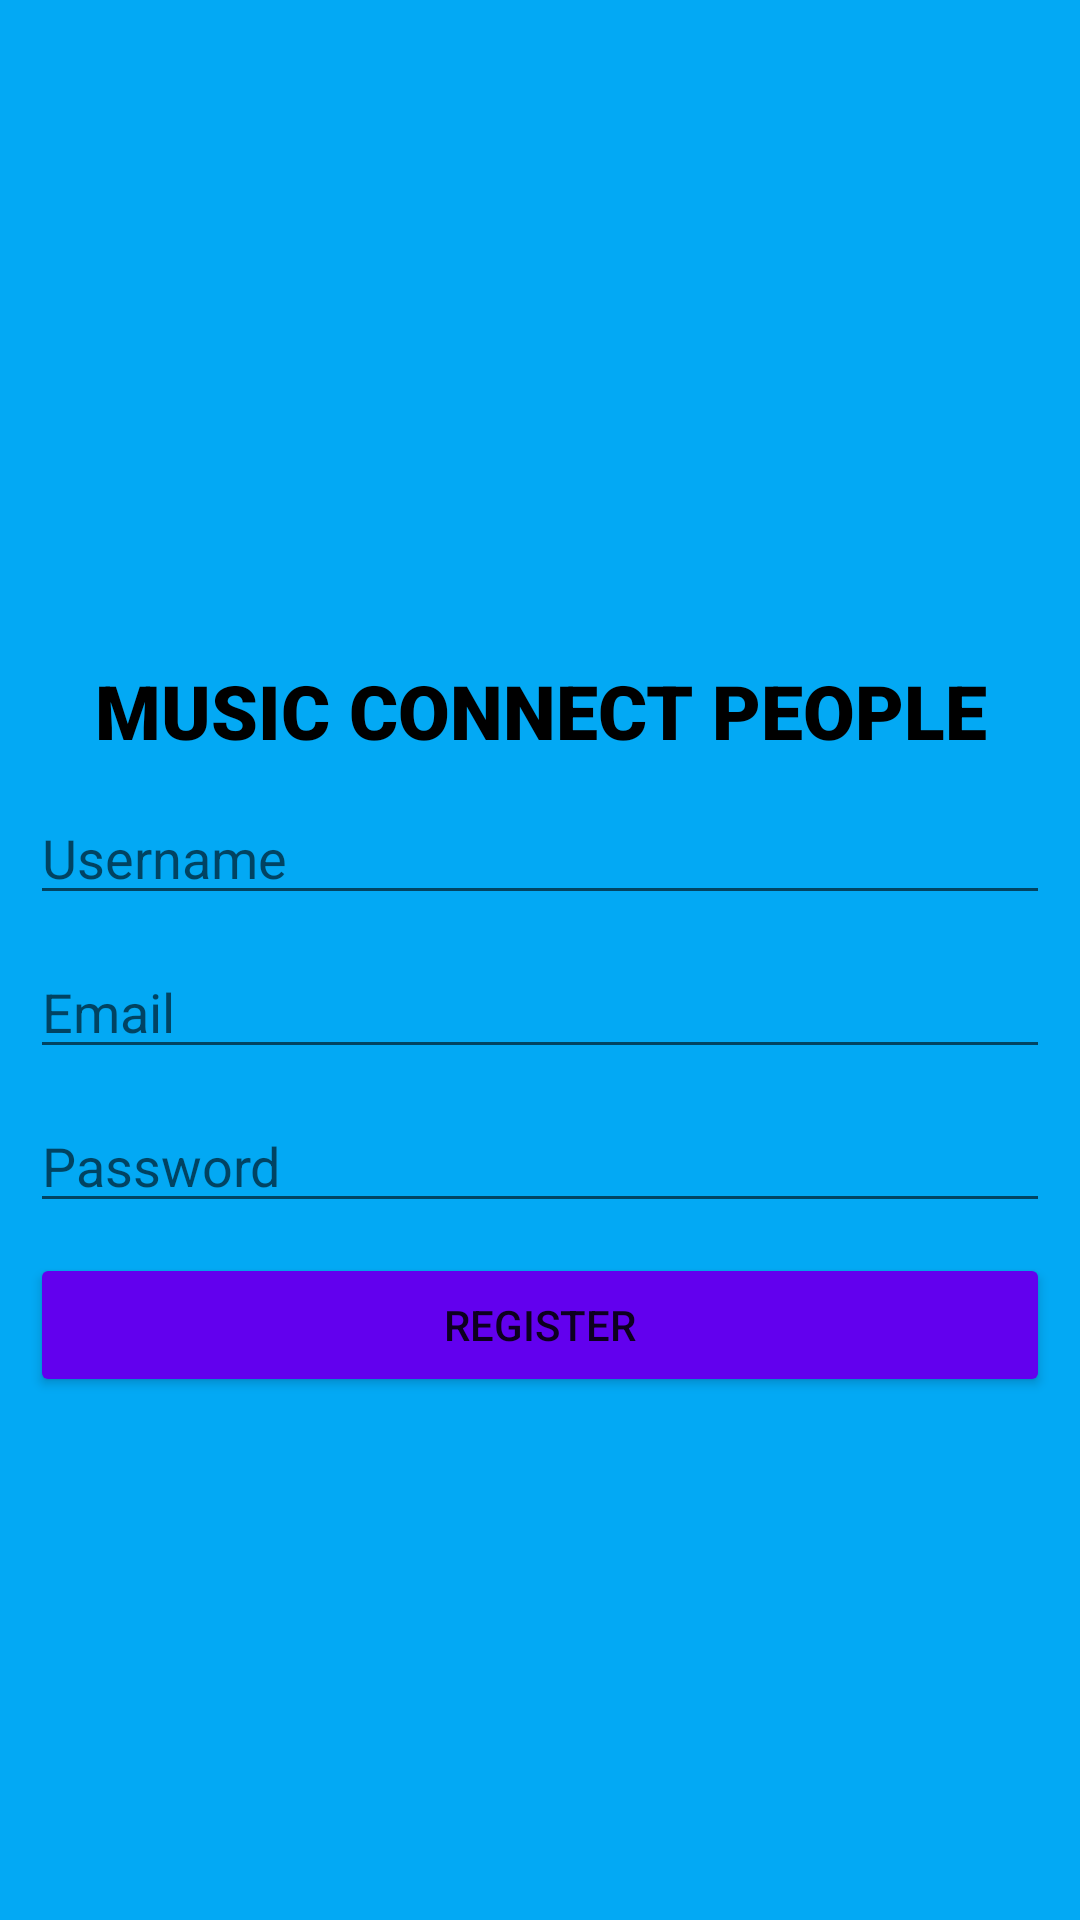

This screen was rendered from an Android layout file. Write that file and the resources it references.
<!-- AndroidManifest.xml: application theme Theme.Minor -->
<!-- res/layout/activity_register.xml -->
<?xml version="1.0" encoding="utf-8"?>
<LinearLayout xmlns:android="http://schemas.android.com/apk/res/android"
    android:layout_width="match_parent"
    android:layout_height="match_parent"
    android:background="@color/bluelogo"
    android:orientation="vertical"
    android:padding="10dp">
    <ImageView
        android:layout_width="match_parent"
        android:layout_height="200dp"
        android:src="@drawable/musiclogo3" />

    <Space
        android:layout_width="wrap_content"
        android:layout_height="10dp" />

    <TextView
        android:layout_width="match_parent"
        android:layout_height="wrap_content"
        android:layout_gravity="center_horizontal"
        android:fontFamily="sans-serif-black"
        android:text="@string/app_title"
        android:textAlignment="center"
        android:textAllCaps="true"
        android:textColor="@color/black"
        android:textSize="25dp"
        android:textStyle="bold" />

    <Space
        android:layout_width="wrap_content"
        android:layout_height="10dp" />

    <EditText
        android:id="@+id/username"
        android:layout_width="match_parent"
        android:layout_height="wrap_content"
        android:hint="@string/register_username" />

    <Space
        android:layout_width="wrap_content"
        android:layout_height="10dp" />

    <EditText
        android:id="@+id/email"
        android:layout_width="match_parent"
        android:layout_height="wrap_content"
        android:hint="@string/register_email" />

    <Space
        android:layout_width="wrap_content"
        android:layout_height="10dp" />

    <EditText
        android:id="@+id/password"
        android:layout_width="match_parent"
        android:layout_height="wrap_content"
        android:hint="@string/register_password"
        android:inputType="textPassword" />

    <Space
        android:layout_width="wrap_content"
        android:layout_height="10dp" />

    <Button
        android:id="@+id/register"
        android:layout_width="match_parent"
        android:layout_height="wrap_content"
        android:backgroundTint="@color/purple_500"
        android:orientation="horizontal"
        android:text="@string/register_register" />
</LinearLayout>
<!-- resources referenced by this layout -->
<resources>
  <color name="black">#FF000000</color>
  <color name="bluelogo">#03A9F4</color>
  <color name="purple_500">#FF6200EE</color>
  <string name="app_title">Music Connect People</string>
  <string name="register_email">Email</string>
  <string name="register_password">Password</string>
  <string name="register_register">Register</string>
  <string name="register_username">Username</string>
  <style name="Theme.Minor" parent="Theme.MaterialComponents.DayNight.DarkActionBar">
          
          <item name="colorPrimary">@color/purple_500</item>
          <item name="colorPrimaryVariant">@color/purple_700</item>
          <item name="colorOnPrimary">@color/white</item>
          
          <item name="colorSecondary">@color/teal_200</item>
          <item name="colorSecondaryVariant">@color/teal_700</item>
          <item name="colorOnSecondary">@color/black</item>
          
          <item name="android:statusBarColor" tools:targetApi="l">?attr/colorPrimaryVariant</item>
          
      </style>
  <color name="purple_700">#FF3700B3</color>
  <color name="white">#FFFFFFFF</color>
  <color name="teal_200">#FF03DAC5</color>
  <color name="teal_700">#FF018786</color>
</resources>
